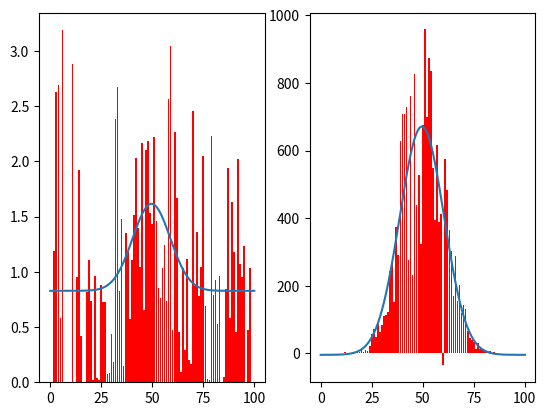

Here is the Python script that generated this plot: (Note: this script raises an exception after producing the figure.)
#!/usr/bin/python3
'''
Abstract:
    This is a program to prove my guess 
Usage:
    provement.py
Editor:
[redacted]

##################################
#   Python3                      #
#   This code is made in python3 #
##################################

20181024
####################################
update log
20181024 version alpha 1:
    1. Birthday.
'''
import numpy as np
from scipy import optimize
import time
import matplotlib.pyplot as plt
from matplotlib.ticker import FormatStrFormatter

def gaussian(x, amp, mu, sig, const):
    return amp * np.exp(-(x - mu)**2 / (2*(sig**2))) + const

def linear(x, a):
    return a*x

def const(x, c):
    return c

def power_law(x, a, p, b):
    return a*x**p + b

#--------------------------------------------
# Main code
if __name__ == "__main__":
    VERBOSE = 0
    # Measure time
    start_time = time.time()
    #-----------------------------------
    # Initialize
    num_test = 100
    num_sample = 100
    x_data = np.arange(num_sample)
    source_fig, axs = plt.subplots(1, 2)
    axs = axs.ravel()
    amp_array = np.zeros(num_test)
    error_array = np.zeros(num_test)
    test_set = np.logspace(0, 3, num_test)
    for i in range(num_test):
        y_data = (1 + np.random.normal(-0.26, 0.26, num_sample))*(gaussian(x_data, test_set[i], 50, 10, 0) + np.random.poisson(1,num_sample))
        paras, covs = optimize.curve_fit( gaussian, x_data, y_data, p0 = (10, 50 ,10 ,0))
        amp_array[i] = paras[0]
        error_array[i] = np.sqrt(covs[0,0])
        x_fit = np.arange(0, num_sample, 0.01)
        y_fit = gaussian(x_fit, paras[0], paras[1], paras[2], paras[3])
        if i == 3:
            axs[0].bar(x_data, y_data, color = 'r')
            axs[0].plot(x_fit, y_fit)
        elif i == num_test -1:
            axs[1].bar(x_data, y_data, color = 'r')
            axs[1].plot(x_fit, y_fit)
    source_fig.show()
    # fit the head trend
    first_amp = amp_array[:20]
    first_error = error_array[:20]
    paras, covs = optimize.curve_fit(const, first_amp, first_error)
    x_fit_first = np.array(first_amp[0], first_amp[-1])
    y_fit_first = const(x_fit_first)
    # fit the tale trend
    last_amp = amp_array[-30:]
    last_error = error_array[-30:]
    paras, covs = optimize.curve_fit(linear, last_amp, last_error)
    x_fit_last = np.array([last_amp[0], last_amp[-1]])
    y_fit_last = linear(x_fit_last, paras[0])
    fig2, axs = plt.subplots(1,1)
    plt.scatter(amp_array, error_array)
    plt.scatter(last_amp, last_error, marker = '+', c = 'r', label = "The powerlaw part I fit")
    plt.plot(x_fit_last, y_fit_last, 'b-', label = r'y = %.4fx + %' % (paras[0]))
    plt.plot(x_fit_first, y_fit_first, 'b-', label = r'y = %.4f' % (paras[0]))
    axs.set_xscale("log")
    axs.set_yscale("log")
    axs.set_xlabel("flux(mJy)")
    axs.set_ylabel("flux uncertainties(mJy)")
    plt.grid(True, which = 'both')
    plt.legend()
    fig2.show()
    input()
    #-----------------------------------
    # Measure time
    elapsed_time = time.time() - start_time
    print("Exiting Main Program, spending ", elapsed_time, "seconds.")
